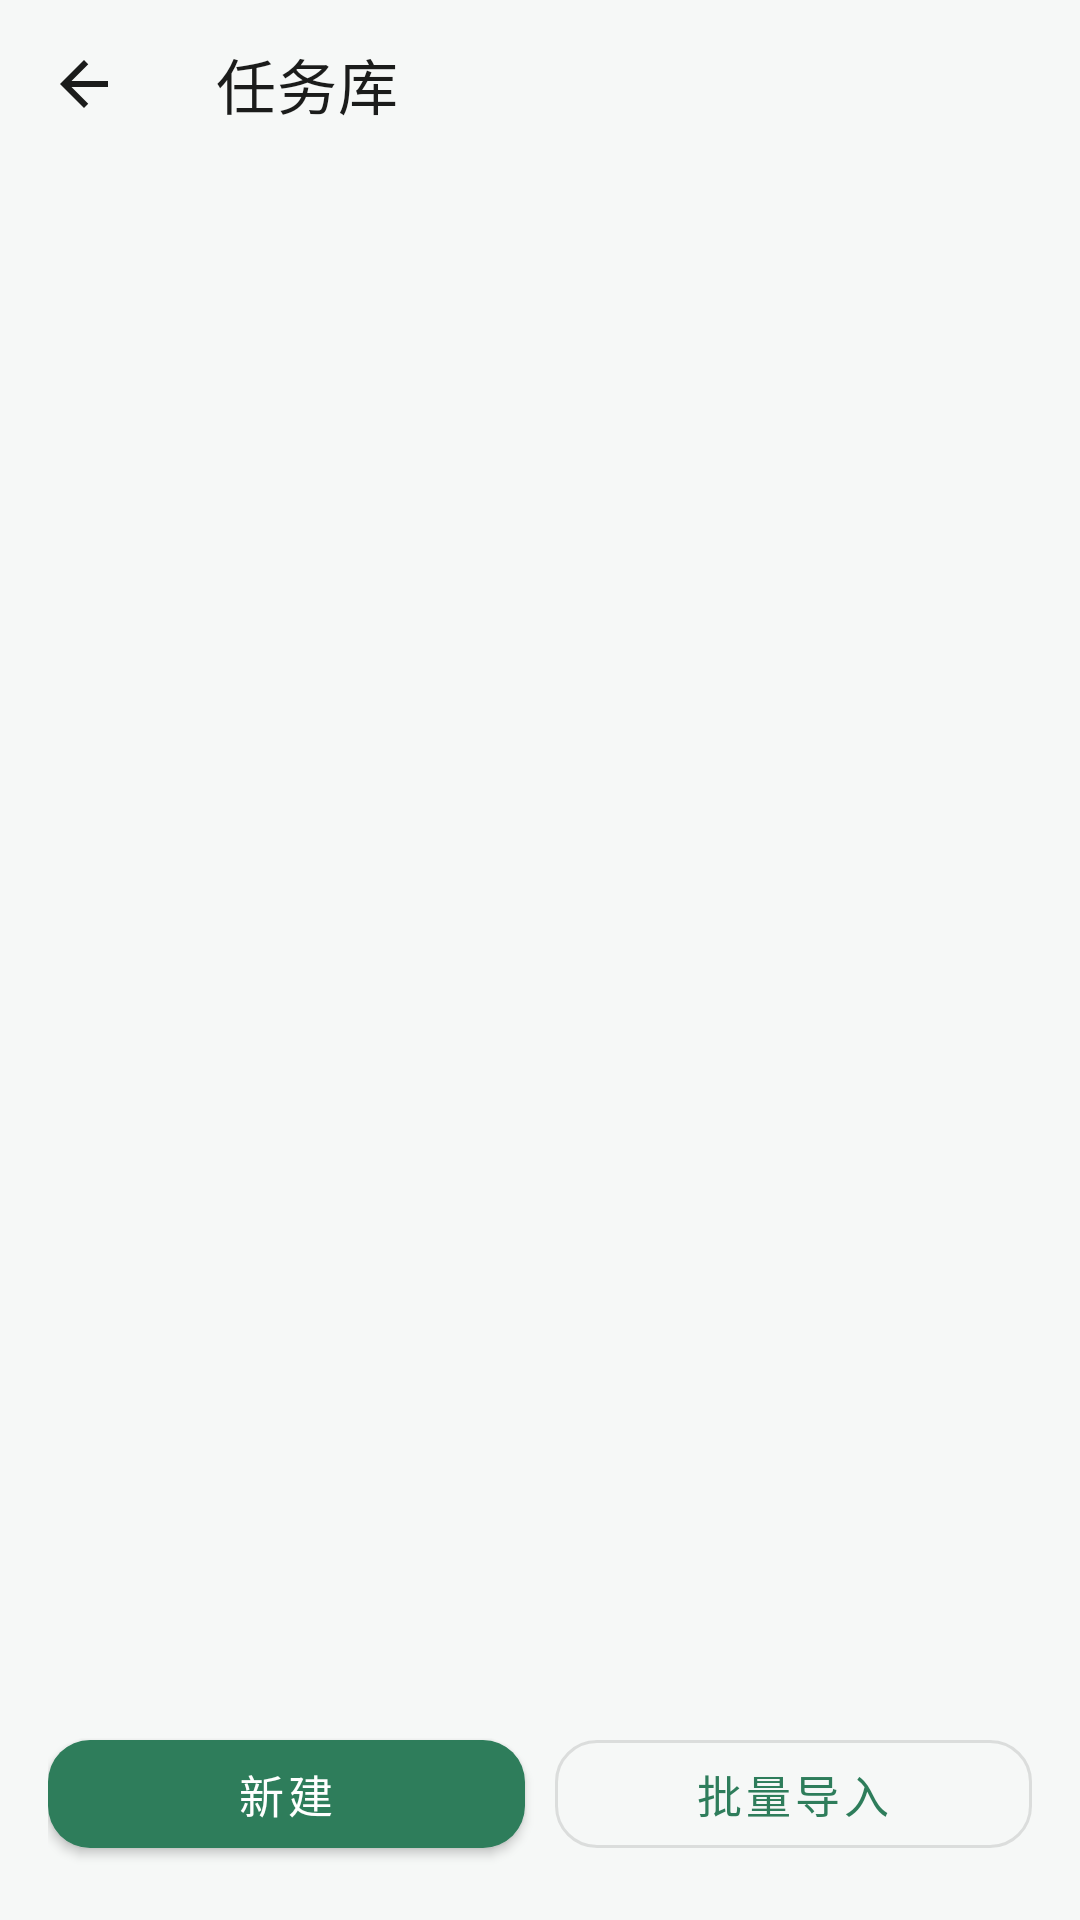

Produce the Android XML layout that renders to this screen, including the resource entries it uses.
<!-- AndroidManifest.xml: application theme Theme.Daka -->
<!-- res/layout/activity_library.xml -->
<?xml version="1.0" encoding="utf-8"?>
<LinearLayout xmlns:android="http://schemas.android.com/apk/res/android"
    xmlns:app="http://schemas.android.com/apk/res-auto"
    android:layout_width="match_parent"
    android:layout_height="match_parent"
    android:background="@color/c_bg"
    android:orientation="vertical">

    <com.google.android.material.appbar.MaterialToolbar
        android:id="@+id/toolbar"
        android:layout_width="match_parent"
        android:layout_height="?attr/actionBarSize"
        android:background="@color/c_bg"
        app:navigationIcon="@drawable/ic_back"
        app:title="@string/library_title"
        app:titleTextColor="@color/c_text" />

    <androidx.recyclerview.widget.RecyclerView
        android:id="@+id/rv_library"
        android:layout_width="match_parent"
        android:layout_height="0dp"
        android:layout_weight="1"
        android:clipToPadding="false"
        android:overScrollMode="never"
        android:paddingTop="4dp"
        android:paddingBottom="10dp" />

    <LinearLayout
        android:layout_width="match_parent"
        android:layout_height="wrap_content"
        android:orientation="horizontal"
        android:paddingStart="16dp"
        android:paddingTop="12dp"
        android:paddingEnd="16dp"
        android:paddingBottom="18dp">

        <com.google.android.material.button.MaterialButton
            android:id="@+id/btn_new"
            android:layout_width="0dp"
            android:layout_height="48dp"
            android:layout_weight="1"
            android:text="@string/action_add"
            android:textSize="15sp"
            app:cornerRadius="14dp" />

        <Space
            android:layout_width="10dp"
            android:layout_height="1dp" />

        <com.google.android.material.button.MaterialButton
            android:id="@+id/btn_import"
            style="@style/Widget.MaterialComponents.Button.OutlinedButton"
            android:layout_width="0dp"
            android:layout_height="48dp"
            android:layout_weight="1"
            android:text="@string/action_import"
            android:textSize="15sp"
            app:cornerRadius="14dp" />
    </LinearLayout>

</LinearLayout>
<!-- resources referenced by this layout -->
<resources>
  <color name="c_bg">#F6F8F7</color>
  <color name="c_text">#1B1C1B</color>
  <!-- drawable ic_back (drawable) -->
  <?xml version="1.0" encoding="utf-8"?>
  <vector xmlns:android="http://schemas.android.com/apk/res/android"
      android:width="24dp"
      android:height="24dp"
      android:viewportWidth="24"
      android:viewportHeight="24">
      <path
          android:fillColor="@color/c_text"
          android:pathData="M20,11H7.83l5.59,-5.59L12,4l-8,8 8,8 1.41,-1.41L7.83,13H20v-2z" />
  </vector>
  <string name="action_add">新建</string>
  <string name="action_import">批量导入</string>
  <string name="library_title">任务库</string>
  <style name="Theme.Daka" parent="Theme.MaterialComponents.Light.NoActionBar">
          <item name="colorPrimary">@color/c_primary</item>
          <item name="colorPrimaryVariant">@color/c_primary_dark</item>
          <item name="colorOnPrimary">@color/c_on_primary</item>
          <item name="colorSecondary">@color/c_primary</item>
          <item name="colorOnSecondary">@color/c_on_primary</item>
          <item name="colorSurface">@color/c_surface</item>
          <item name="colorOnSurface">@color/c_text</item>
          <item name="android:colorBackground">@color/c_bg</item>
          <item name="android:windowBackground">@color/c_bg</item>
          <item name="android:statusBarColor">@color/c_bg</item>
          <item name="android:navigationBarColor">@color/c_bg</item>
          <item name="android:windowLightStatusBar">true</item>
          <item name="materialAlertDialogTheme">@style/Theme.Daka.Dialog</item>
      </style>
  <color name="c_primary">#2E7D5B</color>
  <color name="c_primary_dark">#1F5C42</color>
  <color name="c_on_primary">#FFFFFF</color>
  <color name="c_surface">#FFFFFF</color>
  <style name="Theme.Daka.Dialog" parent="ThemeOverlay.MaterialComponents.MaterialAlertDialog">
          <item name="colorPrimary">@color/c_primary</item>
          <item name="colorSurface">@color/c_surface</item>
          <item name="colorOnSurface">@color/c_text</item>
      </style>
</resources>
